Dataset: dataset (GitHub, MohamedRagabAbbas/Brain-Tumor-Detection-and-Classification). Classes: glioma, meningioma, no tumor, pituitary tumor.

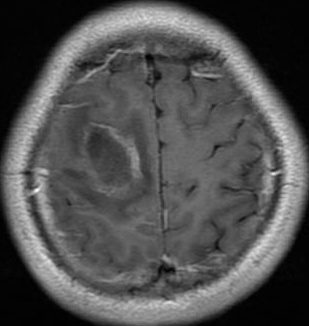
Label: glioma

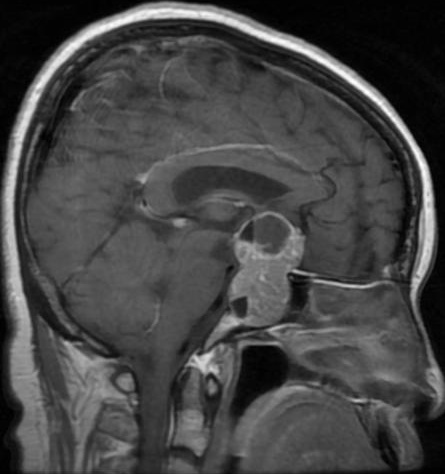
Label: pituitary tumor

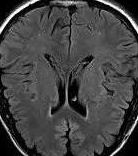
Label: no tumor

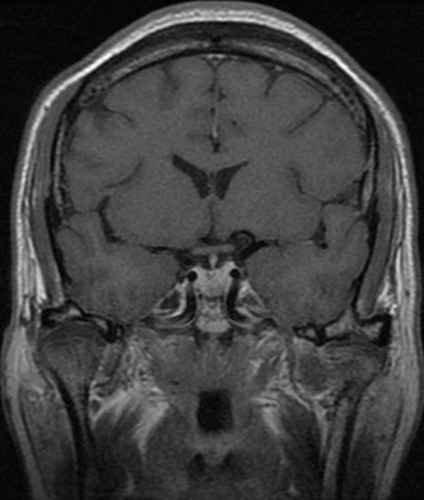
Label: pituitary tumor

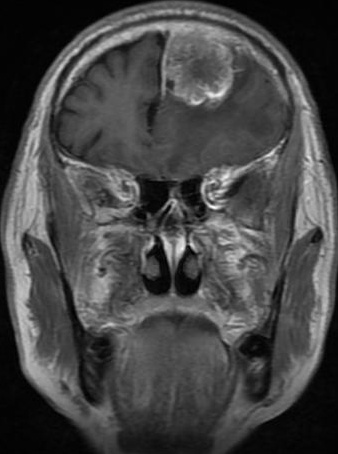
Label: meningioma

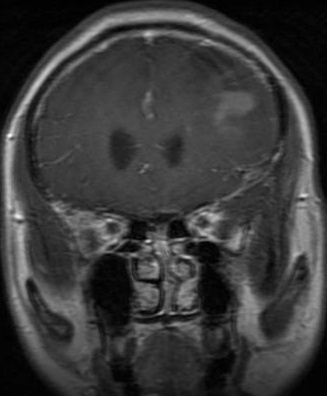
Label: glioma
